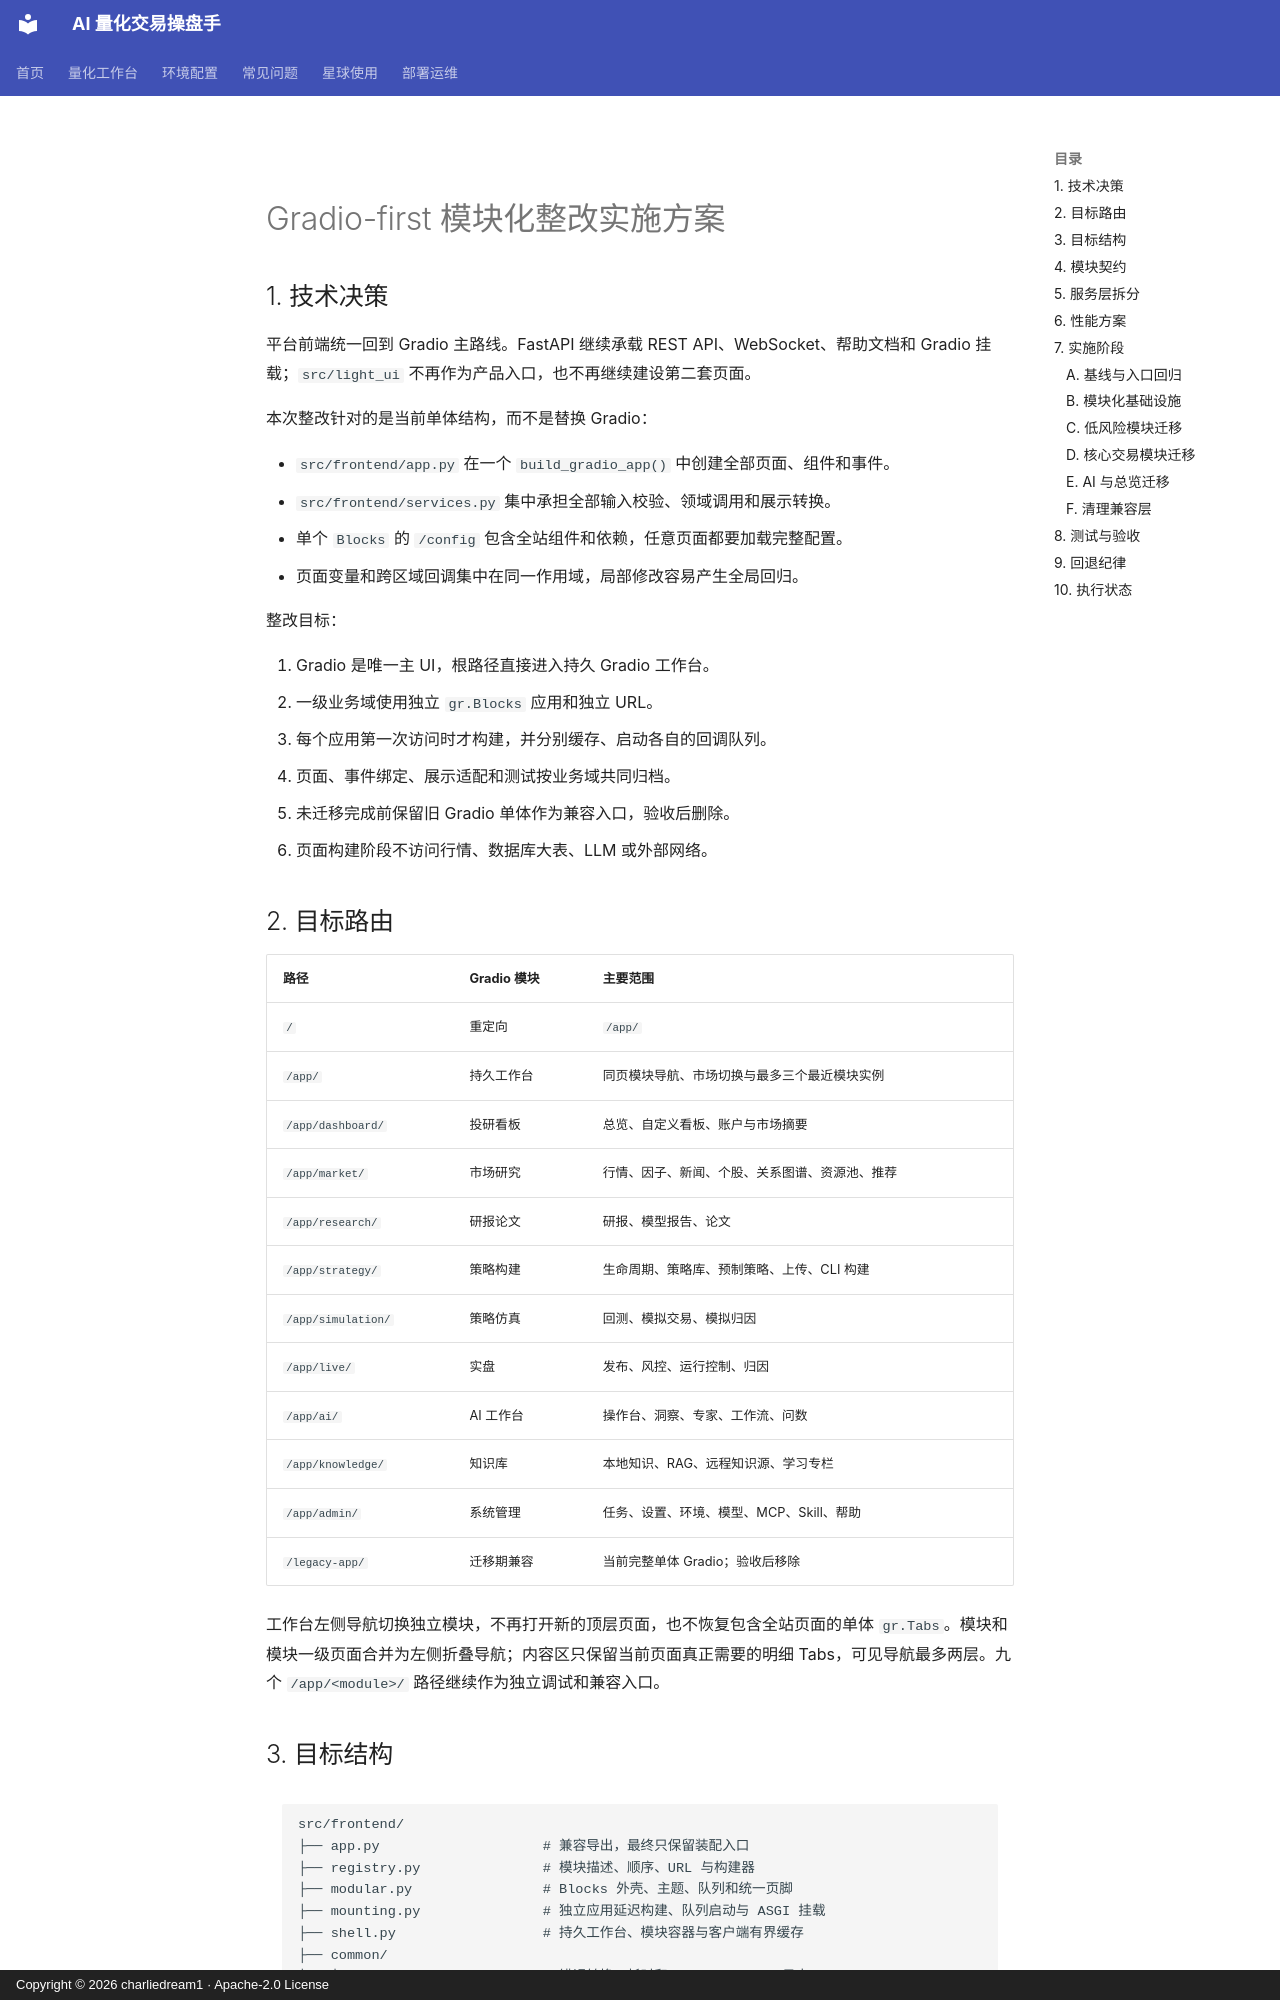

repository: charliedream1/ai_quant_trade · page: gradio_modularization_plan/index.html · generator: mkdocs · copyright: Copyright © 2026 charliedream1 · Apache-2.0 License

# Gradio-first 模块化整改实施方案

## 1. 技术决策

平台前端统一回到 Gradio 主路线。FastAPI 继续承载 REST API、WebSocket、帮助文档和 Gradio 挂载；`src/light_ui` 不再作为产品入口，也不再继续建设第二套页面。

本次整改针对的是当前单体结构，而不是替换 Gradio：

- `src/frontend/app.py` 在一个 `build_gradio_app()` 中创建全部页面、组件和事件。
- `src/frontend/services.py` 集中承担全部输入校验、领域调用和展示转换。
- 单个 `Blocks` 的 `/config` 包含全站组件和依赖，任意页面都要加载完整配置。
- 页面变量和跨区域回调集中在同一作用域，局部修改容易产生全局回归。

整改目标：

1. Gradio 是唯一主 UI，根路径直接进入持久 Gradio 工作台。
2. 一级业务域使用独立 `gr.Blocks` 应用和独立 URL。
3. 每个应用第一次访问时才构建，并分别缓存、启动各自的回调队列。
4. 页面、事件绑定、展示适配和测试按业务域共同归档。
5. 未迁移完成前保留旧 Gradio 单体作为兼容入口，验收后删除。
6. 页面构建阶段不访问行情、数据库大表、LLM 或外部网络。

## 2. 目标路由

| 路径 | Gradio 模块 | 主要范围 |
|------|-------------|----------|
| `/` | 重定向 | `/app/` |
| `/app/` | 持久工作台 | 同页模块导航、市场切换与最多三个最近模块实例 |
| `/app/dashboard/` | 投研看板 | 总览、自定义看板、账户与市场摘要 |
| `/app/market/` | 市场研究 | 行情、因子、新闻、个股、关系图谱、资源池、推荐 |
| `/app/research/` | 研报论文 | 研报、模型报告、论文 |
| `/app/strategy/` | 策略构建 | 生命周期、策略库、预制策略、上传、CLI 构建 |
| `/app/simulation/` | 策略仿真 | 回测、模拟交易、模拟归因 |
| `/app/live/` | 实盘 | 发布、风控、运行控制、归因 |
| `/app/ai/` | AI 工作台 | 操作台、洞察、专家、工作流、问数 |
| `/app/knowledge/` | 知识库 | 本地知识、RAG、远程知识源、学习专栏 |
| `/app/admin/` | 系统管理 | 任务、设置、环境、模型、MCP、Skill、帮助 |
| `/legacy-app/` | 迁移期兼容 | 当前完整单体 Gradio；验收后移除 |

工作台左侧导航切换独立模块，不再打开新的顶层页面，也不恢复包含全站页面的单体 `gr.Tabs`。模块和模块一级页面合并为左侧折叠导航；内容区只保留当前页面真正需要的明细 Tabs，可见导航最多两层。九个 `/app/<module>/` 路径继续作为独立调试和兼容入口。
